Run: headless pygame with SDL's dummy video driver; simulated clock (each Clock.tick advances the game by its frame time, no real sleeping); random seed 0; keys injected as events and as key.get_pressed() state; no mouse input.
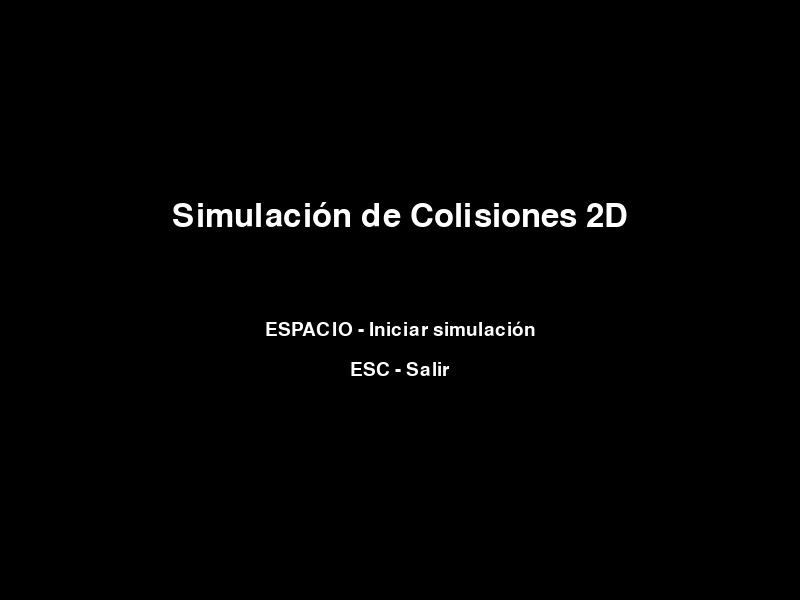
Frame 1 of 4 · flips 1–60 · no input
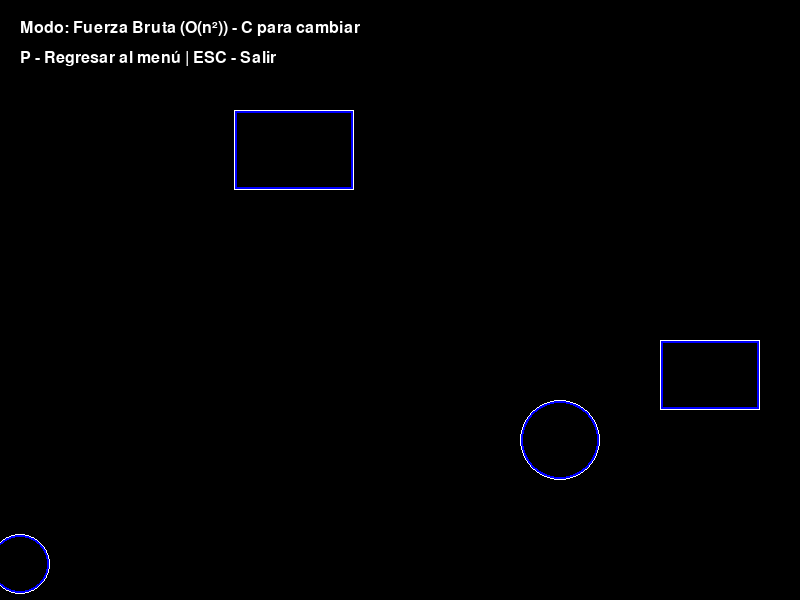
Frame 2 of 4 · flips 61–180 · tapped SPACE, RETURN · held RIGHT (→), D
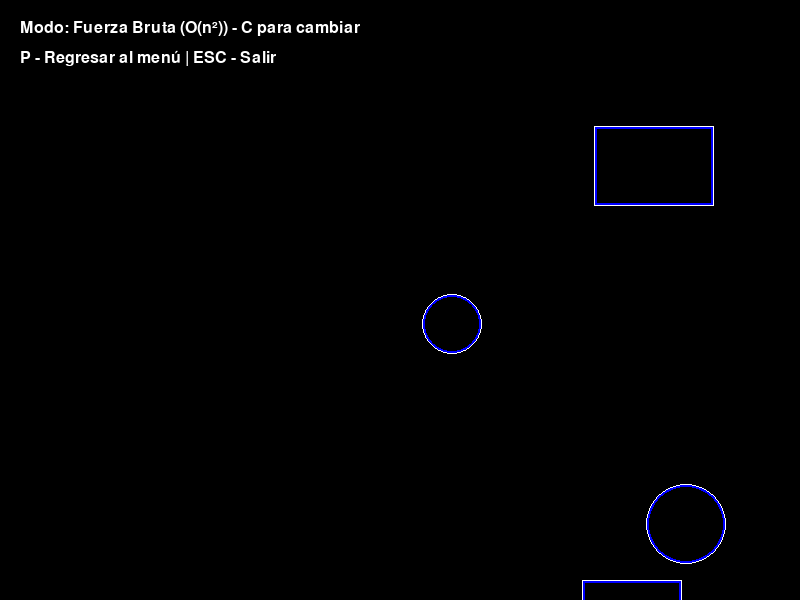
Frame 3 of 4 · flips 181–300 · held DOWN (↓), S
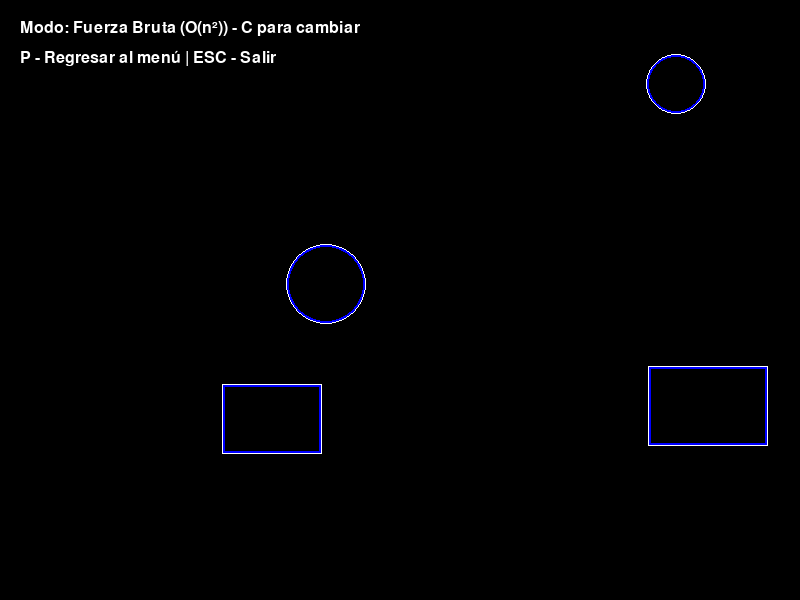
Frame 4 of 4 · flips 301–420 · held LEFT (←), A, UP (↑), W

The pygame program that drew these frames:

import pygame
import math
import sys
pygame.init()
WIDTH, HEIGHT = 800, 600
screen = pygame.display.set_mode((WIDTH, HEIGHT))
pygame.display.set_caption("Detección de colisiones 2D")
WHITE = (255, 255, 255)
RED = (255, 0, 0)
BLUE = (0, 0, 255)
BLACK = (0, 0, 0)
class Objeto:
    def __init__(self, x, y, vx, vy):
        self.x = x
        self.y = y
        self.vx = vx
        self.vy = vy
        self.colisionando = False

    def mover(self):
        self.x += self.vx
        self.y += self.vy
        if self.x < 0 or self.x > WIDTH:
            self.vx *= -1
        if self.y < 0 or self.y > HEIGHT:
            self.vy *= -1

class Circulo(Objeto):
    def __init__(self, x, y, radio, vx, vy):
        super().__init__(x, y, vx, vy)
        self.radio = radio

    def dibujar(self):
        if self.colisionando:
            pygame.draw.circle(screen, RED, (int(self.x), int(self.y)), self.radio)
        else:
            pygame.draw.circle(screen, BLUE, (int(self.x), int(self.y)), self.radio, 3)
        pygame.draw.circle(screen, WHITE, (int(self.x), int(self.y)), self.radio, 1)

    def aabb(self):
        return pygame.Rect(self.x - self.radio, self.y - self.radio, 2*self.radio, 2*self.radio)

class Rectangulo(Objeto):
    def __init__(self, x, y, w, h, vx, vy):
        super().__init__(x, y, vx, vy)
        self.w = w
        self.h = h

    def dibujar(self):
        rect = pygame.Rect(self.x, self.y, self.w, self.h)
        if self.colisionando:
            pygame.draw.rect(screen, RED, rect)
        else:
            pygame.draw.rect(screen, BLUE, rect, 3)
        pygame.draw.rect(screen, WHITE, rect, 1)

    def aabb(self):
        return pygame.Rect(self.x, self.y, self.w, self.h)

# PARAMETROS DE COLISION
def colision_circulos(c1, c2):
    dx = c1.x - c2.x
    dy = c1.y - c2.y
    return math.hypot(dx, dy) < (c1.radio + c2.radio)

def colision_rectangulos(r1, r2):
    return r1.aabb().colliderect(r2.aabb())

def colision_circulo_rectangulo(c, r):
    rect = r.aabb()
    cx = max(rect.left, min(c.x, rect.right))
    cy = max(rect.top, min(c.y, rect.bottom))
    dx = c.x - cx
    dy = c.y - cy
    return dx*dx + dy*dy < c.radio*c.radio

def fuerza_bruta(objetos):
    for i in range(len(objetos)):
        for j in range(i+1, len(objetos)):
            o1, o2 = objetos[i], objetos[j]
            if isinstance(o1, Circulo) and isinstance(o2, Circulo):
                if colision_circulos(o1, o2):
                    o1.colisionando = o2.colisionando = True
            elif isinstance(o1, Rectangulo) and isinstance(o2, Rectangulo):
                if colision_rectangulos(o1, o2):
                    o1.colisionando = o2.colisionando = True
            else:
                if isinstance(o1, Circulo) and isinstance(o2, Rectangulo):
                    if colision_circulo_rectangulo(o1, o2):
                        o1.colisionando = o2.colisionando = True
                elif isinstance(o2, Circulo) and isinstance(o1, Rectangulo):
                    if colision_circulo_rectangulo(o2, o1):
                        o1.colisionando = o2.colisionando = True

def broad_phase_aabb(objetos, cell_size=150):
    grid = {}
    for obj in objetos:
        rect = obj.aabb()
        cx, cy = rect.x // cell_size, rect.y // cell_size
        grid.setdefault((cx, cy), []).append(obj)

    for cell_objs in grid.values():
        if len(cell_objs) > 1:
            fuerza_bruta(cell_objs)

# ------------------ Escenas ------------------

def menu():
    font = pygame.font.SysFont("Arial", 48)
    small_font = pygame.font.SysFont("Arial", 28)
    running = True
    while running:
        screen.fill(BLACK)
        title = font.render("Simulación de Colisiones 2D", True, WHITE)
        start = small_font.render("ESPACIO - Iniciar simulación", True, WHITE)
        quit_msg = small_font.render("ESC - Salir", True, WHITE)
        screen.blit(title, (WIDTH//2 - title.get_width()//2, 200))
        screen.blit(start, (WIDTH//2 - start.get_width()//2, 320))
        screen.blit(quit_msg, (WIDTH//2 - quit_msg.get_width()//2, 360))
        pygame.display.flip()

        for event in pygame.event.get():
            if event.type == pygame.QUIT:
                pygame.quit(); sys.exit()
            elif event.type == pygame.KEYDOWN:
                if event.key == pygame.K_ESCAPE:
                    pygame.quit(); sys.exit()
                elif event.key == pygame.K_SPACE:
                    simulacion()

def simulacion():
    objetos = [
        Circulo(200, 200, 40, 3, 2),
        Circulo(500, 400, 30, -4, 2),
        Rectangulo(300, 100, 100, 70, 3, 2),
        Rectangulo(120, 350, 120, 80, -3, -2)
    ]

    clock = pygame.time.Clock()
    modo = "fuerza_bruta"
    running = True

    while running:
        screen.fill(BLACK)
        
        for event in pygame.event.get():
            if event.type == pygame.QUIT:
                pygame.quit(); sys.exit()
            elif event.type == pygame.KEYDOWN:
                if event.key == pygame.K_ESCAPE:
                    pygame.quit(); sys.exit()
                elif event.key == pygame.K_c:
                    modo = "aabb" if modo == "fuerza_bruta" else "fuerza_bruta"
                elif event.key == pygame.K_p:
                    running = False  # volver al menú

        # Resetear colisiones
        for o in objetos:
            o.colisionando = False
            o.mover()

        # Algoritmo seleccionado
        if modo == "fuerza_bruta":
            fuerza_bruta(objetos)
            titulo = "Modo: Fuerza Bruta (O(n²)) - C para cambiar"
        else:
            broad_phase_aabb(objetos)
            titulo = "Modo: AABB Broad Phase - C para cambiar"

        # Dibujar objetos
        for o in objetos:
            o.dibujar()

        font = pygame.font.SysFont("Arial", 24)
        text = font.render(titulo, True, WHITE)
        info = font.render("P - Regresar al menú | ESC - Salir", True, WHITE)
        screen.blit(text, (20, 20))
        screen.blit(info, (20, 50))

        pygame.display.flip()
        clock.tick(60)

# ------------------ Iniciar ------------------
menu()
